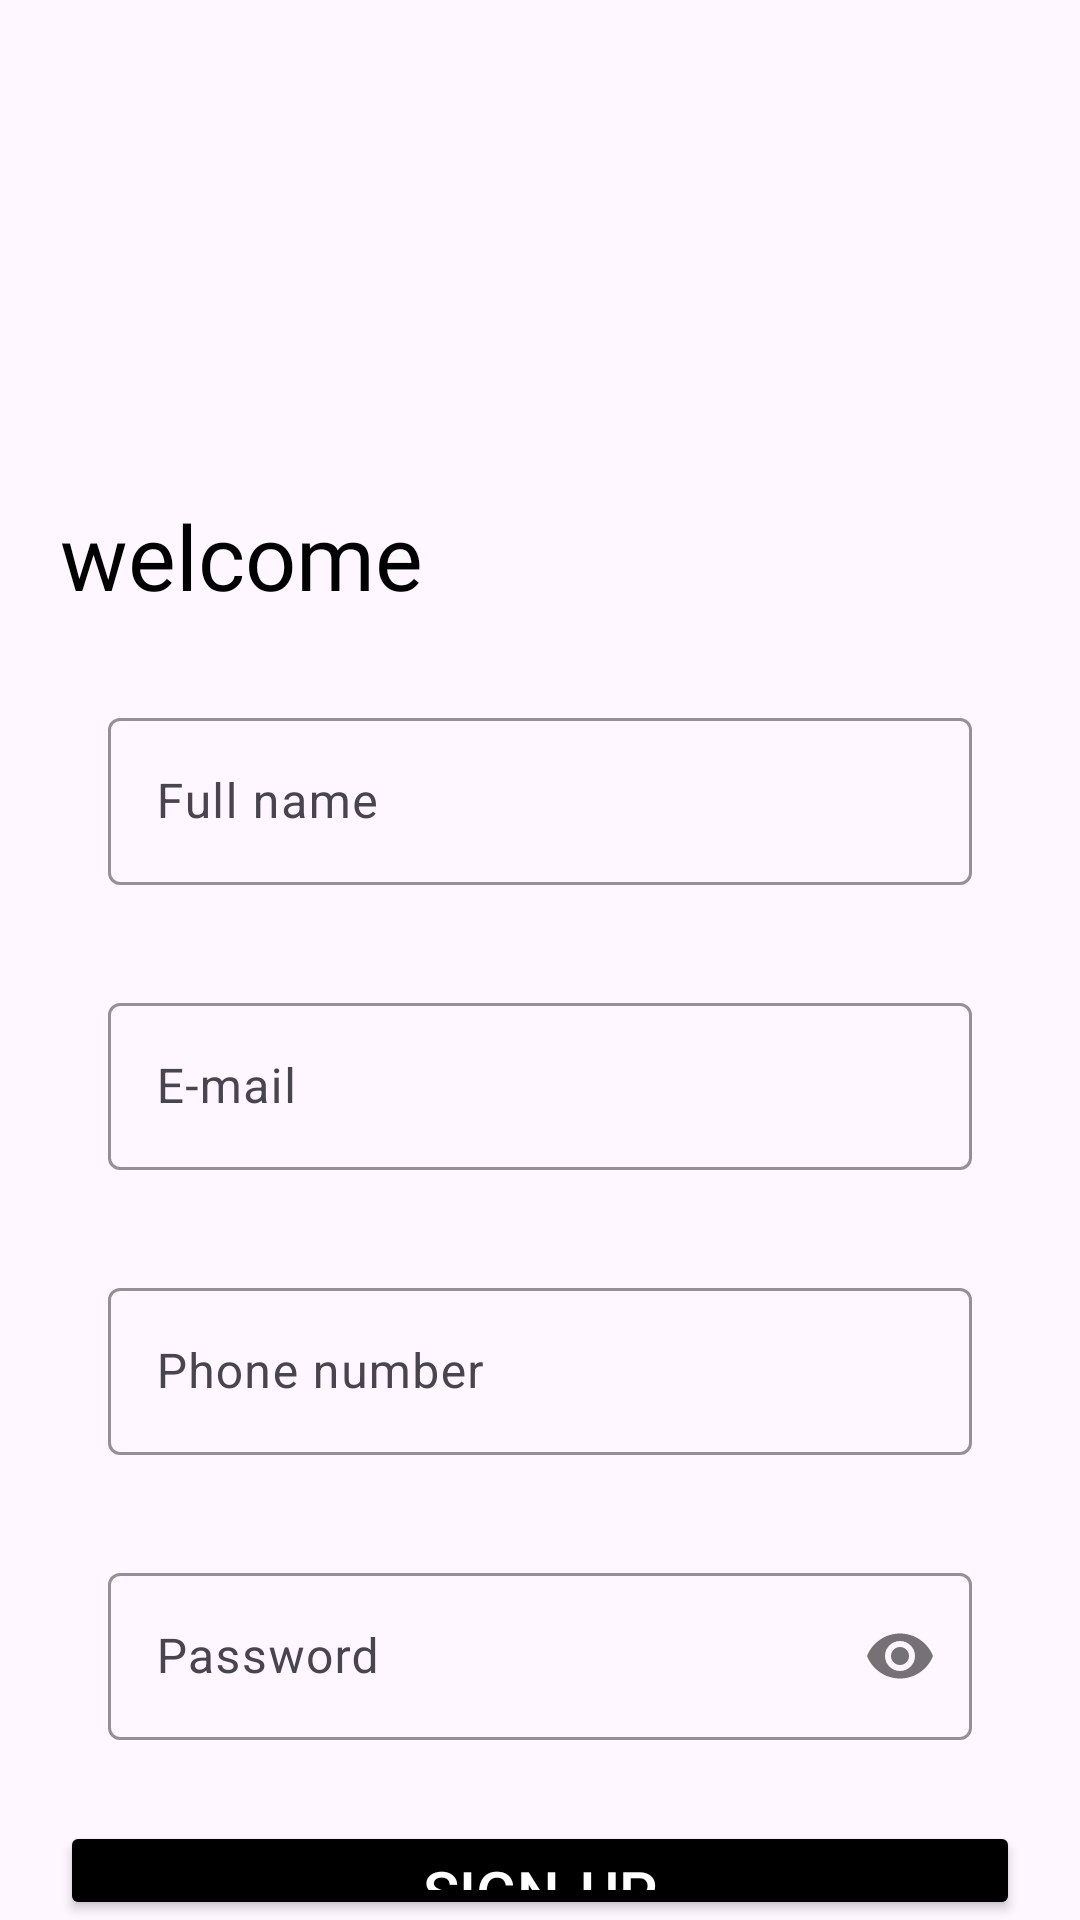

Here is an Android app screen rendered from its layout file. Give the layout XML and the strings, colors and styles it references.
<!-- AndroidManifest.xml: application theme Theme.AhenDriver -->
<!-- res/layout/activity_sign_up.xml -->
<?xml version="1.0" encoding="utf-8"?>
<LinearLayout xmlns:android="http://schemas.android.com/apk/res/android"
    xmlns:app="http://schemas.android.com/apk/res-auto"
    xmlns:tools="http://schemas.android.com/tools"
    android:layout_width="match_parent"
    android:layout_height="match_parent"
    tools:context=".signUp"
    android:orientation="vertical"
    android:paddingTop="20dp"
    android:paddingLeft="20dp"
    android:paddingRight="20dp"
    >

    <ImageView
        android:id="@+id/dsLogo"
        android:layout_width="wrap_content"
        android:layout_height="135dp"
        android:layout_marginTop="10dp"
        app:srcCompat="@drawable/dsimg_trans"
        tools:layout_editor_absoluteX="25dp"
        tools:layout_editor_absoluteY="64dp" />

    <TextView
        android:id="@+id/welcomeBack"
        android:layout_width="wrap_content"
        android:layout_height="52dp"
        android:fontFamily="@font/bungee"
        android:text="welcome"
        android:textColor="@color/black"
        android:textSize="30dp" />

    <LinearLayout
        android:layout_width="match_parent"
        android:layout_height="wrap_content"
        android:orientation="vertical">

        <com.google.android.material.textfield.TextInputLayout
            android:layout_width="match_parent"
            android:layout_height="wrap_content"
            android:id="@+id/fullName"
            android:hint="Full name"
            app:boxStrokeColor="@color/black"
            android:outlineAmbientShadowColor="@color/black"
            app:hintTextColor="@color/black"
            style="@style/Widget.Material3.AutoCompleteTextView.OutlinedBox">
            <com.google.android.material.textfield.TextInputEditText
                android:layout_width="match_parent"
                android:layout_height="wrap_content"
                android:textColor="@color/black" />
        </com.google.android.material.textfield.TextInputLayout>

        <com.google.android.material.textfield.TextInputLayout
            android:id="@+id/email"
            style="@style/Widget.Material3.AutoCompleteTextView.OutlinedBox"
            android:layout_width="match_parent"
            android:layout_height="wrap_content"
            android:hint="E-mail"
            android:outlineAmbientShadowColor="@color/black"
            app:boxStrokeColor="@color/black"
            app:hintTextColor="@color/black">
            <com.google.android.material.textfield.TextInputEditText
                android:layout_width="match_parent"
                android:layout_height="wrap_content"
                android:textColor="@color/black"
                />
        </com.google.android.material.textfield.TextInputLayout>

        <com.google.android.material.textfield.TextInputLayout
            android:id="@+id/phone"
            style="@style/Widget.Material3.AutoCompleteTextView.OutlinedBox"
            android:layout_width="match_parent"
            android:layout_height="wrap_content"
            android:hint="Phone number"
            android:outlineAmbientShadowColor="@color/black"
            app:boxStrokeColor="@color/black"
            app:hintTextColor="@color/black">
            <com.google.android.material.textfield.TextInputEditText
                android:layout_width="match_parent"
                android:layout_height="wrap_content"
                android:textColor="@color/black"
                android:inputType="number"
                />
        </com.google.android.material.textfield.TextInputLayout>

        <com.google.android.material.textfield.TextInputLayout
            android:layout_width="match_parent"
            android:layout_height="wrap_content"
            android:id="@+id/password"
            android:hint="Password"
            app:passwordToggleEnabled="true"
            app:boxStrokeColor="@color/black"
            android:outlineAmbientShadowColor="@color/black"
            app:hintTextColor="@color/black"
            style="@style/Widget.Material3.AutoCompleteTextView.OutlinedBox"
            >
            <com.google.android.material.textfield.TextInputEditText
                android:layout_width="match_parent"
                android:layout_height="wrap_content"
                android:inputType="textPassword"
                android:textColor="@color/black"
                />
        </com.google.android.material.textfield.TextInputLayout>

        <Button
            android:id="@+id/signUp"
            android:layout_width="match_parent"
            android:layout_height="wrap_content"
            android:layout_marginTop="10dp"
            android:backgroundTint="@color/black"
            android:onClick="registerUser"
            android:text="Sign-up"
            android:textColor="@color/white"
            android:textSize="20dp" />

        <Button
            android:id="@+id/loginHere"
            android:layout_width="300dp"
            android:layout_height="50dp"
            android:background="#00000000"
            android:text="Already a user? Sign in here"
            android:textColor="@color/black"
            android:layout_gravity="center"

            />

    </LinearLayout>

</LinearLayout>
<!-- resources referenced by this layout -->
<resources>
  <color name="black">#FF000000</color>
  <color name="white">#FFFFFFFF</color>
  <style name="Theme.AhenDriver" parent="Base.Theme.AhenDriver" />
  <style name="Base.Theme.AhenDriver" parent="Theme.Material3.DayNight.NoActionBar">
          
          
          <item name="colorPrimary">@color/white</item>
          <item name="colorPrimaryDark">@color/black</item>
          <item name="colorAccent">@color/darkBlue</item>
      </style>
  <color name="darkBlue">#000537</color>
</resources>
